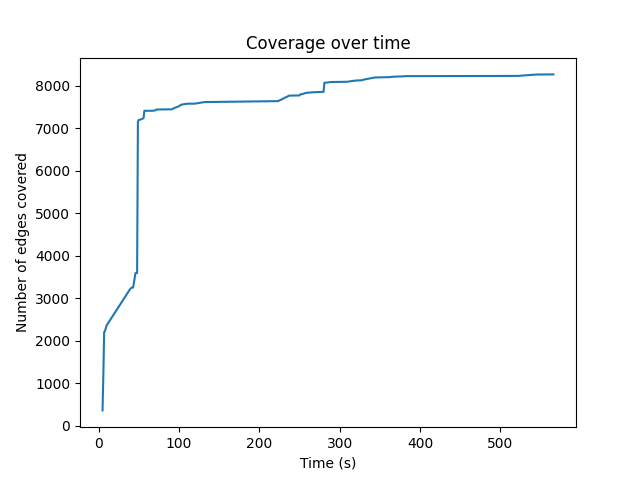

Data behind this chart, as committed beside it:
5, 367
6, 1212
7, 2210
8, 2233
10, 2363
39, 3213
41, 3254
43, 3257
46, 3598
48, 3598
49, 7156
50, 7200
52, 7207
56, 7241
57, 7416
68, 7416
71, 7429
72, 7446
91, 7450
94, 7478
99, 7514
103, 7560
108, 7576
111, 7583
119, 7583
123, 7594
132, 7621
223, 7643
227, 7675
228, 7686
232, 7724
236, 7761
237, 7772
246, 7776
250, 7776
251, 7802
254, 7811
258, 7837
260, 7841
269, 7854
278, 7860
280, 7860
281, 8076
286, 8083
287, 8088
288, 8092
310, 8099
313, 8110
321, 8129
328, 8135
330, 8150
344, 8200
362, 8207
365, 8215
367, 8218
378, 8225
382, 8231
517, 8236
519, 8236
524, 8238
526, 8243
... 2 more rows
